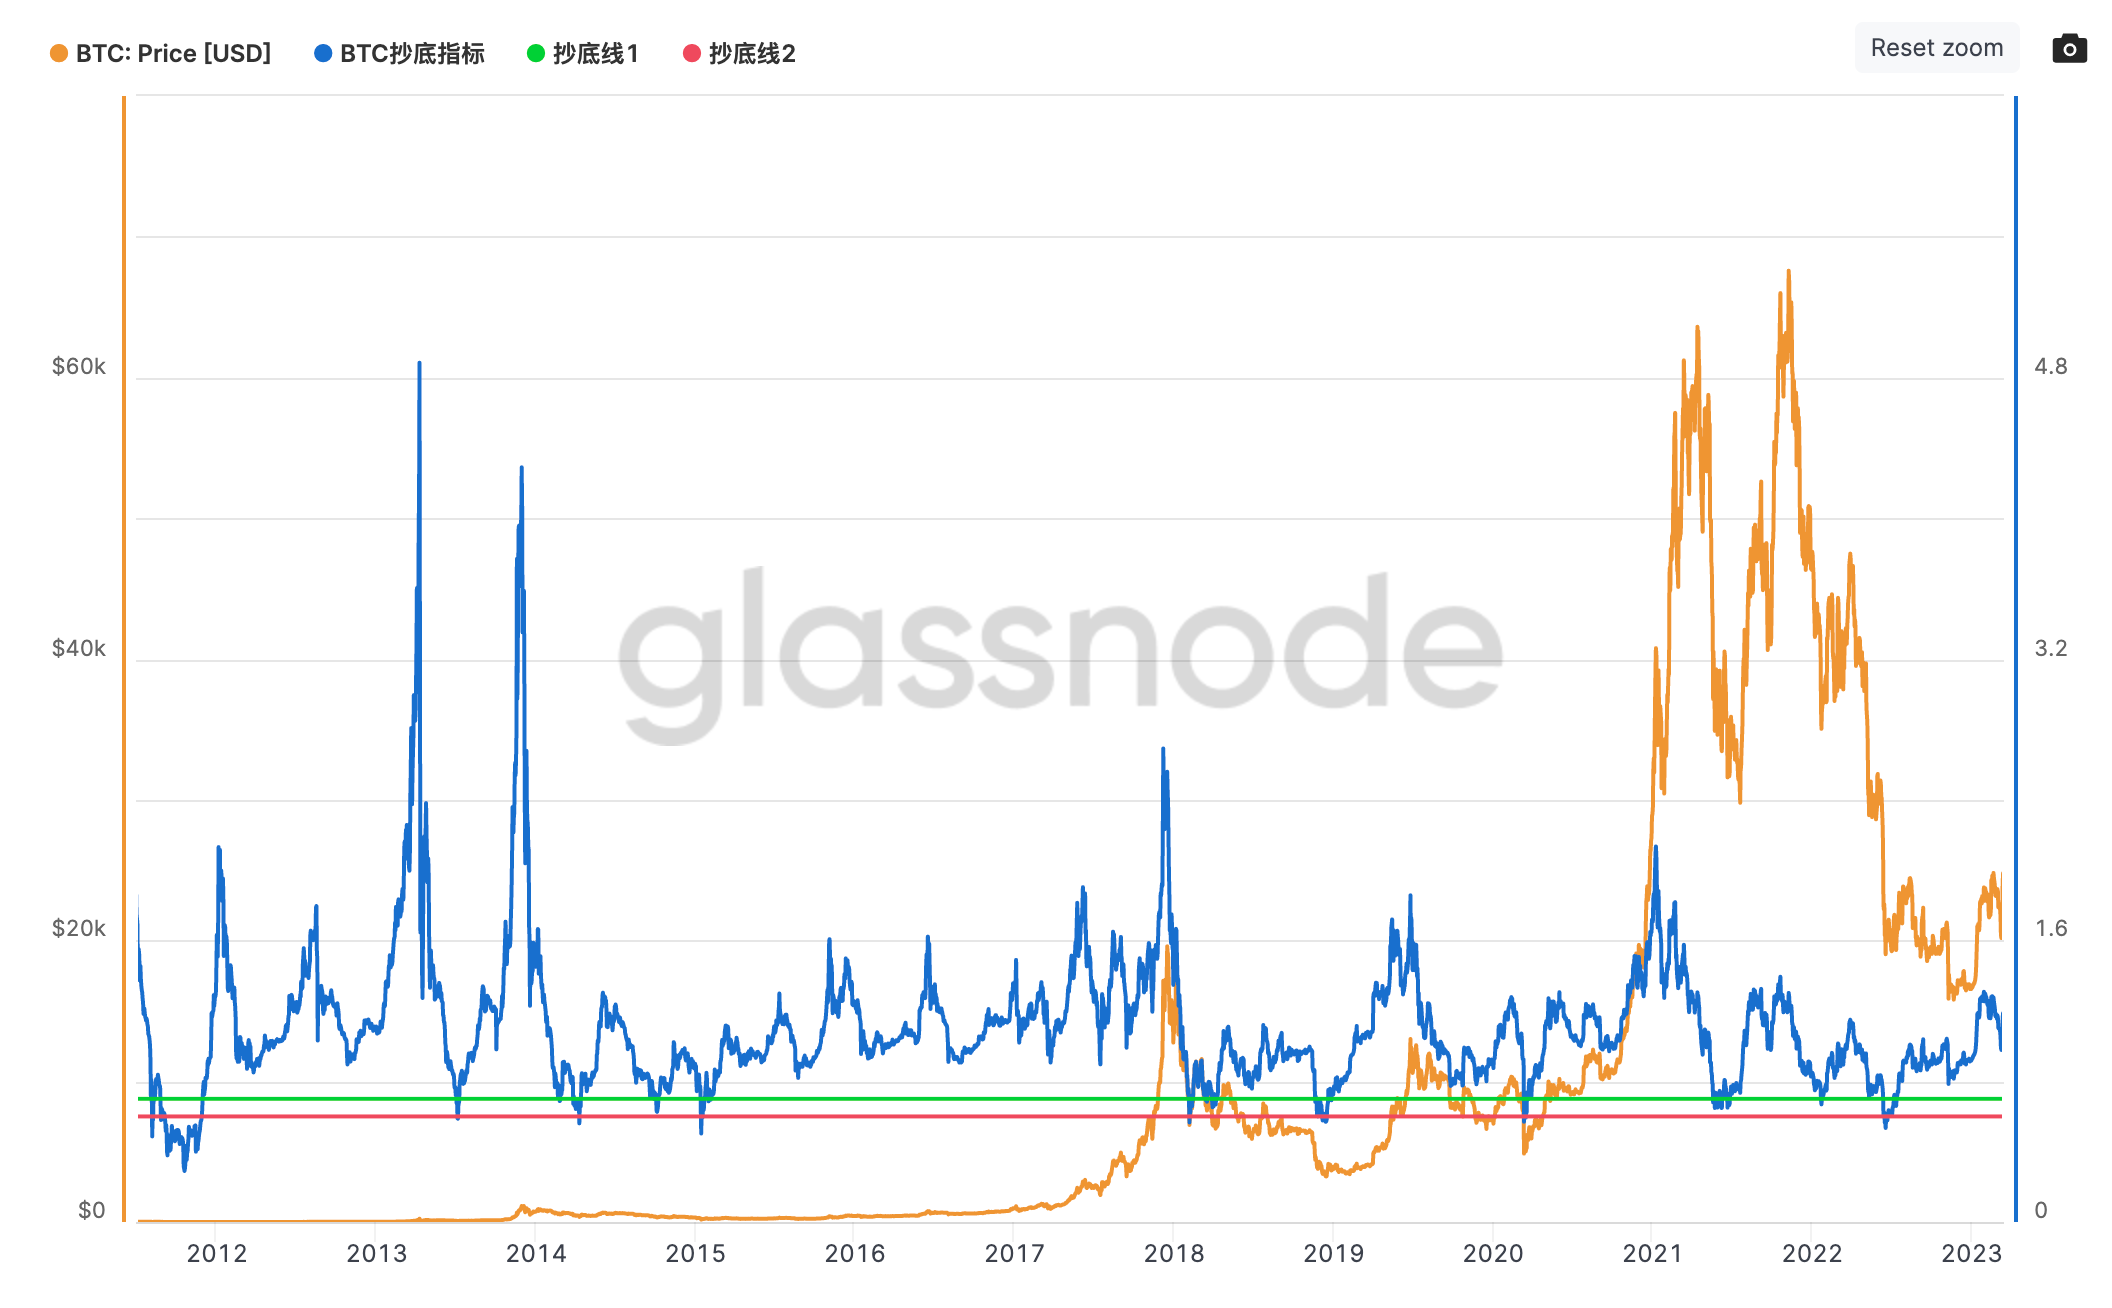

Values plotted in this chart, from the file beside it:
timestamp, BTC: Price, timestamp, BTC抄底指标, timestamp, 抄底线1, timestamp, 抄底线2
2011-11-13T00:00:00.000Z, 2.996, 2011-11-13T00:00:00.000Z, 0.5488, 2011-11-13T00:00:00.000Z, 0.7, 2011-11-13T00:00:00.000Z, 0.6
2011-11-14T00:00:00.000Z, 2.142, 2011-11-14T00:00:00.000Z, 0.3996, 2011-11-14T00:00:00.000Z, 0.7, 2011-11-14T00:00:00.000Z, 0.6
2011-11-15T00:00:00.000Z, 2.324, 2011-11-15T00:00:00.000Z, 0.4415, 2011-11-15T00:00:00.000Z, 0.7, 2011-11-15T00:00:00.000Z, 0.6
2011-11-16T00:00:00.000Z, 2.568, 2011-11-16T00:00:00.000Z, 0.4964, 2011-11-16T00:00:00.000Z, 0.7, 2011-11-16T00:00:00.000Z, 0.6
2011-11-17T00:00:00.000Z, 2.25, 2011-11-17T00:00:00.000Z, 0.4439, 2011-11-17T00:00:00.000Z, 0.7, 2011-11-17T00:00:00.000Z, 0.6
2011-11-18T00:00:00.000Z, 2.051, 2011-11-18T00:00:00.000Z, 0.4132, 2011-11-18T00:00:00.000Z, 0.7, 2011-11-18T00:00:00.000Z, 0.6
2011-11-19T00:00:00.000Z, 2.199, 2011-11-19T00:00:00.000Z, 0.4523, 2011-11-19T00:00:00.000Z, 0.7, 2011-11-19T00:00:00.000Z, 0.6
2011-11-20T00:00:00.000Z, 2.2, 2011-11-20T00:00:00.000Z, 0.4616, 2011-11-20T00:00:00.000Z, 0.7, 2011-11-20T00:00:00.000Z, 0.6
2011-11-21T00:00:00.000Z, 2.289, 2011-11-21T00:00:00.000Z, 0.4903, 2011-11-21T00:00:00.000Z, 0.7, 2011-11-21T00:00:00.000Z, 0.6
2011-11-22T00:00:00.000Z, 2.327, 2011-11-22T00:00:00.000Z, 0.5086, 2011-11-22T00:00:00.000Z, 0.7, 2011-11-22T00:00:00.000Z, 0.6
2011-11-23T00:00:00.000Z, 2.332, 2011-11-23T00:00:00.000Z, 0.519, 2011-11-23T00:00:00.000Z, 0.7, 2011-11-23T00:00:00.000Z, 0.6
2011-11-24T00:00:00.000Z, 2.428, 2011-11-24T00:00:00.000Z, 0.5481, 2011-11-24T00:00:00.000Z, 0.7, 2011-11-24T00:00:00.000Z, 0.6
2011-11-25T00:00:00.000Z, 2.493, 2011-11-25T00:00:00.000Z, 0.5717, 2011-11-25T00:00:00.000Z, 0.7, 2011-11-25T00:00:00.000Z, 0.6
2011-11-26T00:00:00.000Z, 2.47, 2011-11-26T00:00:00.000Z, 0.576, 2011-11-26T00:00:00.000Z, 0.7, 2011-11-26T00:00:00.000Z, 0.6
2011-11-27T00:00:00.000Z, 2.477, 2011-11-27T00:00:00.000Z, 0.5875, 2011-11-27T00:00:00.000Z, 0.7, 2011-11-27T00:00:00.000Z, 0.6
2011-11-28T00:00:00.000Z, 2.547, 2011-11-28T00:00:00.000Z, 0.6143, 2011-11-28T00:00:00.000Z, 0.7, 2011-11-28T00:00:00.000Z, 0.6
2011-11-29T00:00:00.000Z, 2.75, 2011-11-29T00:00:00.000Z, 0.6731, 2011-11-29T00:00:00.000Z, 0.7, 2011-11-29T00:00:00.000Z, 0.6
2011-11-30T00:00:00.000Z, 2.944, 2011-11-30T00:00:00.000Z, 0.7312, 2011-11-30T00:00:00.000Z, 0.7, 2011-11-30T00:00:00.000Z, 0.6
2011-12-01T00:00:00.000Z, 3.068, 2011-12-01T00:00:00.000Z, 0.7738, 2011-12-01T00:00:00.000Z, 0.7, 2011-12-01T00:00:00.000Z, 0.6
2011-12-02T00:00:00.000Z, 3.111, 2011-12-02T00:00:00.000Z, 0.7965, 2011-12-02T00:00:00.000Z, 0.7, 2011-12-02T00:00:00.000Z, 0.6
2011-12-03T00:00:00.000Z, 2.784, 2011-12-03T00:00:00.000Z, 0.7239, 2011-12-03T00:00:00.000Z, 0.7, 2011-12-03T00:00:00.000Z, 0.6
2011-12-04T00:00:00.000Z, 2.828, 2011-12-04T00:00:00.000Z, 0.7457, 2011-12-04T00:00:00.000Z, 0.7, 2011-12-04T00:00:00.000Z, 0.6
2011-12-05T00:00:00.000Z, 2.851, 2011-12-05T00:00:00.000Z, 0.7608, 2011-12-05T00:00:00.000Z, 0.7, 2011-12-05T00:00:00.000Z, 0.6
2011-12-06T00:00:00.000Z, 3.034, 2011-12-06T00:00:00.000Z, 0.8195, 2011-12-06T00:00:00.000Z, 0.7, 2011-12-06T00:00:00.000Z, 0.6
2011-12-07T00:00:00.000Z, 2.974, 2011-12-07T00:00:00.000Z, 0.812, 2011-12-07T00:00:00.000Z, 0.7, 2011-12-07T00:00:00.000Z, 0.6
2011-12-08T00:00:00.000Z, 2.989, 2011-12-08T00:00:00.000Z, 0.8213, 2011-12-08T00:00:00.000Z, 0.7, 2011-12-08T00:00:00.000Z, 0.6
2011-12-09T00:00:00.000Z, 2.962, 2011-12-09T00:00:00.000Z, 0.8185, 2011-12-09T00:00:00.000Z, 0.7, 2011-12-09T00:00:00.000Z, 0.6
2011-12-10T00:00:00.000Z, 3.054, 2011-12-10T00:00:00.000Z, 0.8515, 2011-12-10T00:00:00.000Z, 0.7, 2011-12-10T00:00:00.000Z, 0.6
2011-12-11T00:00:00.000Z, 3.251, 2011-12-11T00:00:00.000Z, 0.9142, 2011-12-11T00:00:00.000Z, 0.7, 2011-12-11T00:00:00.000Z, 0.6
2011-12-12T00:00:00.000Z, 3.146, 2011-12-12T00:00:00.000Z, 0.8921, 2011-12-12T00:00:00.000Z, 0.7, 2011-12-12T00:00:00.000Z, 0.6
2011-12-13T00:00:00.000Z, 3.25, 2011-12-13T00:00:00.000Z, 0.9285, 2011-12-13T00:00:00.000Z, 0.7, 2011-12-13T00:00:00.000Z, 0.6
2011-12-14T00:00:00.000Z, 3.148, 2011-12-14T00:00:00.000Z, 0.904, 2011-12-14T00:00:00.000Z, 0.7, 2011-12-14T00:00:00.000Z, 0.6
2011-12-15T00:00:00.000Z, 3.202, 2011-12-15T00:00:00.000Z, 0.9244, 2011-12-15T00:00:00.000Z, 0.7, 2011-12-15T00:00:00.000Z, 0.6
2011-12-16T00:00:00.000Z, 3.207, 2011-12-16T00:00:00.000Z, 0.9304, 2011-12-16T00:00:00.000Z, 0.7, 2011-12-16T00:00:00.000Z, 0.6
2011-12-17T00:00:00.000Z, 3.2, 2011-12-17T00:00:00.000Z, 0.9346, 2011-12-17T00:00:00.000Z, 0.7, 2011-12-17T00:00:00.000Z, 0.6
2011-12-18T00:00:00.000Z, 3.193, 2011-12-18T00:00:00.000Z, 0.9393, 2011-12-18T00:00:00.000Z, 0.7, 2011-12-18T00:00:00.000Z, 0.6
2011-12-19T00:00:00.000Z, 3.524, 2011-12-19T00:00:00.000Z, 1.046, 2011-12-19T00:00:00.000Z, 0.7, 2011-12-19T00:00:00.000Z, 0.6
2011-12-20T00:00:00.000Z, 3.981, 2011-12-20T00:00:00.000Z, 1.188, 2011-12-20T00:00:00.000Z, 0.7, 2011-12-20T00:00:00.000Z, 0.6
2011-12-21T00:00:00.000Z, 3.882, 2011-12-21T00:00:00.000Z, 1.165, 2011-12-21T00:00:00.000Z, 0.7, 2011-12-21T00:00:00.000Z, 0.6
2011-12-22T00:00:00.000Z, 3.908, 2011-12-22T00:00:00.000Z, 1.179, 2011-12-22T00:00:00.000Z, 0.7, 2011-12-22T00:00:00.000Z, 0.6
2011-12-23T00:00:00.000Z, 3.947, 2011-12-23T00:00:00.000Z, 1.197, 2011-12-23T00:00:00.000Z, 0.7, 2011-12-23T00:00:00.000Z, 0.6
2011-12-24T00:00:00.000Z, 3.94, 2011-12-24T00:00:00.000Z, 1.2, 2011-12-24T00:00:00.000Z, 0.7, 2011-12-24T00:00:00.000Z, 0.6
2011-12-25T00:00:00.000Z, 4.225, 2011-12-25T00:00:00.000Z, 1.29, 2011-12-25T00:00:00.000Z, 0.7, 2011-12-25T00:00:00.000Z, 0.6
2011-12-26T00:00:00.000Z, 4.012, 2011-12-26T00:00:00.000Z, 1.228, 2011-12-26T00:00:00.000Z, 0.7, 2011-12-26T00:00:00.000Z, 0.6
2011-12-27T00:00:00.000Z, 4.108, 2011-12-27T00:00:00.000Z, 1.26, 2011-12-27T00:00:00.000Z, 0.7, 2011-12-27T00:00:00.000Z, 0.6
2011-12-28T00:00:00.000Z, 4.184, 2011-12-28T00:00:00.000Z, 1.286, 2011-12-28T00:00:00.000Z, 0.7, 2011-12-28T00:00:00.000Z, 0.6
2011-12-29T00:00:00.000Z, 4.167, 2011-12-29T00:00:00.000Z, 1.285, 2011-12-29T00:00:00.000Z, 0.7, 2011-12-29T00:00:00.000Z, 0.6
2011-12-30T00:00:00.000Z, 4.248, 2011-12-30T00:00:00.000Z, 1.313, 2011-12-30T00:00:00.000Z, 0.7, 2011-12-30T00:00:00.000Z, 0.6
2011-12-31T00:00:00.000Z, 4.722, 2011-12-31T00:00:00.000Z, 1.461, 2011-12-31T00:00:00.000Z, 0.7, 2011-12-31T00:00:00.000Z, 0.6
2012-01-01T00:00:00.000Z, 5.278, 2012-01-01T00:00:00.000Z, 1.632, 2012-01-01T00:00:00.000Z, 0.7, 2012-01-01T00:00:00.000Z, 0.6
2012-01-02T00:00:00.000Z, 5.217, 2012-01-02T00:00:00.000Z, 1.611, 2012-01-02T00:00:00.000Z, 0.7, 2012-01-02T00:00:00.000Z, 0.6
2012-01-03T00:00:00.000Z, 4.883, 2012-01-03T00:00:00.000Z, 1.508, 2012-01-03T00:00:00.000Z, 0.7, 2012-01-03T00:00:00.000Z, 0.6
2012-01-04T00:00:00.000Z, 5.587, 2012-01-04T00:00:00.000Z, 1.721, 2012-01-04T00:00:00.000Z, 0.7, 2012-01-04T00:00:00.000Z, 0.6
2012-01-05T00:00:00.000Z, 6.983, 2012-01-05T00:00:00.000Z, 2.131, 2012-01-05T00:00:00.000Z, 0.7, 2012-01-05T00:00:00.000Z, 0.6
2012-01-06T00:00:00.000Z, 6.697, 2012-01-06T00:00:00.000Z, 2.025, 2012-01-06T00:00:00.000Z, 0.7, 2012-01-06T00:00:00.000Z, 0.6
2012-01-07T00:00:00.000Z, 6.812, 2012-01-07T00:00:00.000Z, 2.041, 2012-01-07T00:00:00.000Z, 0.7, 2012-01-07T00:00:00.000Z, 0.6
2012-01-08T00:00:00.000Z, 7.13, 2012-01-08T00:00:00.000Z, 2.115, 2012-01-08T00:00:00.000Z, 0.7, 2012-01-08T00:00:00.000Z, 0.6
2012-01-09T00:00:00.000Z, 6.316, 2012-01-09T00:00:00.000Z, 1.859, 2012-01-09T00:00:00.000Z, 0.7, 2012-01-09T00:00:00.000Z, 0.6
2012-01-10T00:00:00.000Z, 6.45, 2012-01-10T00:00:00.000Z, 1.884, 2012-01-10T00:00:00.000Z, 0.7, 2012-01-10T00:00:00.000Z, 0.6
2012-01-11T00:00:00.000Z, 6.9, 2012-01-11T00:00:00.000Z, 1.998, 2012-01-11T00:00:00.000Z, 0.7, 2012-01-11T00:00:00.000Z, 0.6
... 4,082 more rows
